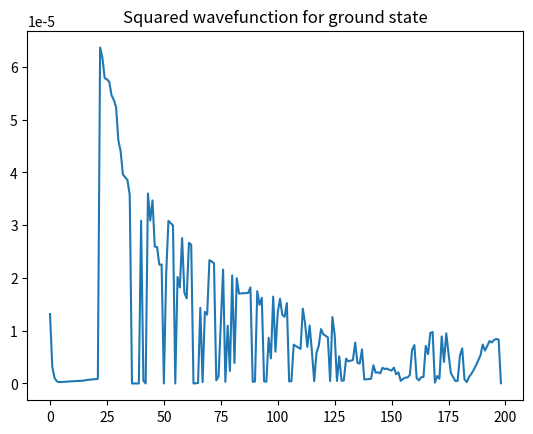

Generate this figure with matplotlib:
import numpy as np
from numpy.linalg import eig
import matplotlib.pyplot as plt

h = 0.5
delta = 0.025
max_radius = 100

def hulthen_discrete(r):
    return delta * np.exp(-delta * r * h)/(1 - np.exp(-delta * r * h))

def hulthen_array(width = int(max_radius/h), orbital = 1):
    A = np.diag(np.full(width, [1/(h**2)])) + np.diag(np.full(width-1, [-1/(2*(h**2))]), 1)\
    + np.diag(np.full(width-1, [-1/(2*(h**2))]), -1)
    for i in range(width):
        A[i, i] += -orbital*(orbital + 1)/((i+1) * h)**2 + hulthen_discrete(i+1)
    return A


arr = hulthen_array()
energy, wavefunction = eig(arr)

# Plot the ground state radial wave-function
data = (wavefunction[0]**2)[1::]
for i in range(len(data)):
    data[i] /= (i+1)
plt.plot(data)
plt.title('Squared wavefunction for ground state')
plt.show()
